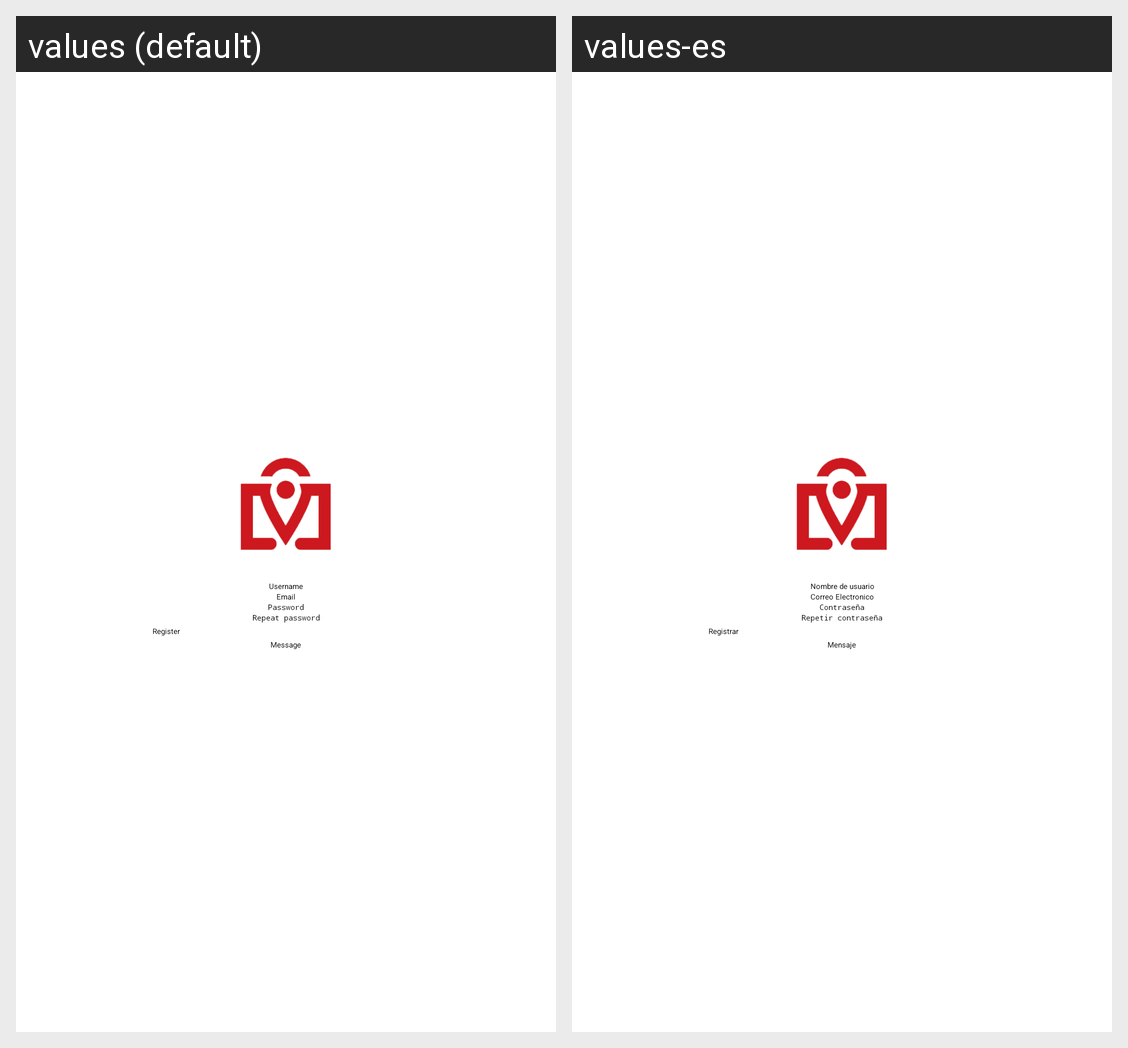

This grid shows one Android layout under two languages. Give, for every string resource on the screen, its name, the default text and each shown locale's text.
Android screen res/layout/register.xml rendered under 2 locales, left to right: values (default), values-es. Device: Nexus 5 (rendered at 1080×1920; each locale shown at half size, 540×960, under a caption strip naming it); theme AppTheme.
Strings drawn on this screen, with the default value and each locale's value (text and hints the layout hard-codes, and strings that could not be matched under every locale, appear in the picture but are not listed):

username
  values: Username
  values-es: Nombre de usuario

email
  values: Email
  values-es: Correo Electronico

password
  values: Password
  values-es: Contraseña

repeatpassword
  values: Repeat password
  values-es: Repetir contraseña

register
  values: Register
  values-es: Registrar

infomessage
  values: Message
  values-es: Mensaje
